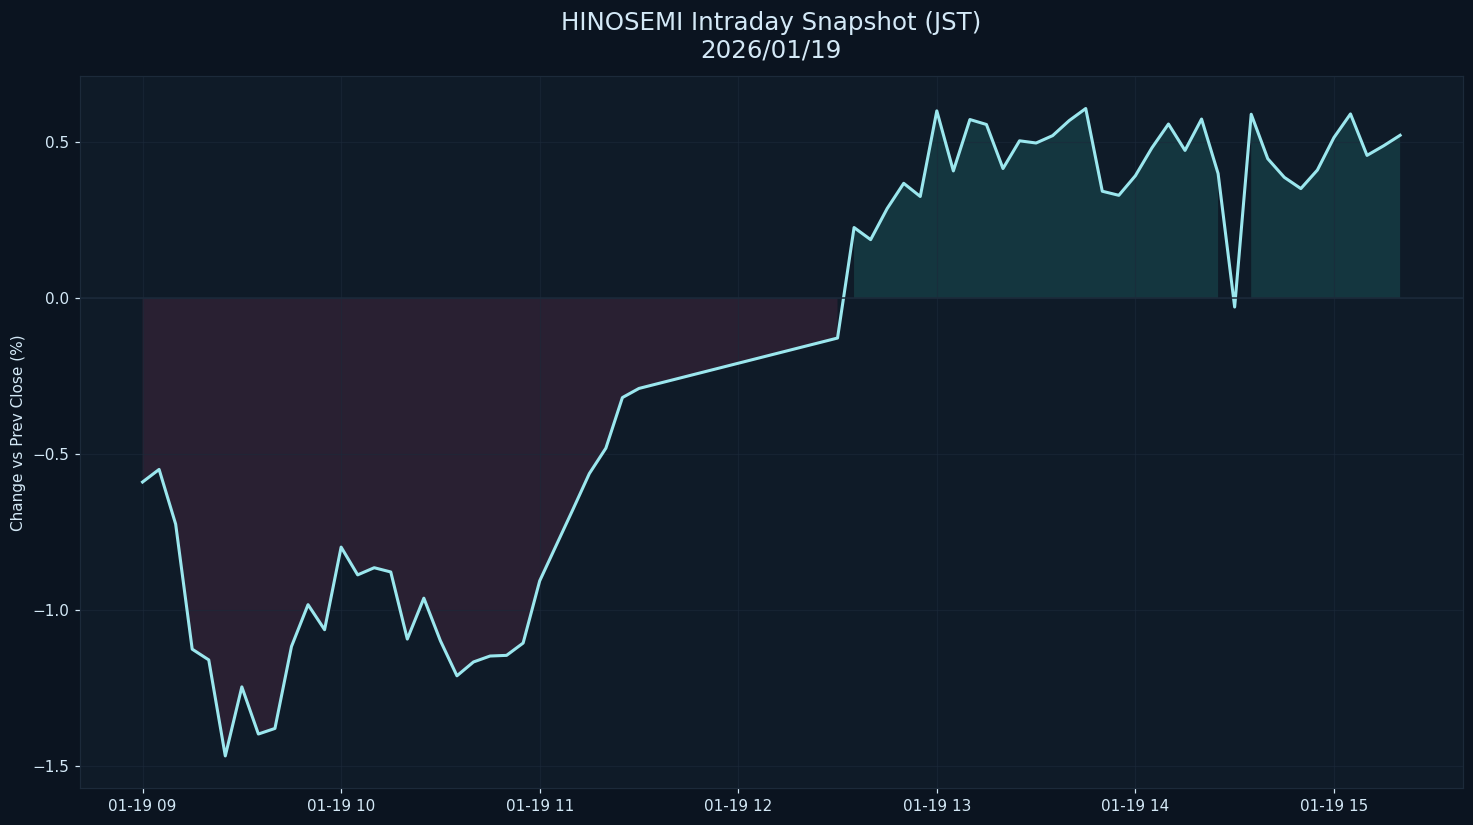

The table this chart was drawn from, first rows:
datetime_jst, pct
2026-01-19 09:00:00+09:00, -0.5896
2026-01-19 09:05:00+09:00, -0.5493
2026-01-19 09:10:00+09:00, -0.7246
2026-01-19 09:15:00+09:00, -1.126
2026-01-19 09:20:00+09:00, -1.16
2026-01-19 09:25:00+09:00, -1.468
2026-01-19 09:30:00+09:00, -1.247
2026-01-19 09:35:00+09:00, -1.398
2026-01-19 09:40:00+09:00, -1.38
2026-01-19 09:45:00+09:00, -1.117
2026-01-19 09:50:00+09:00, -0.9829
2026-01-19 09:55:00+09:00, -1.063
2026-01-19 10:00:00+09:00, -0.7984
2026-01-19 10:05:00+09:00, -0.8874
2026-01-19 10:10:00+09:00, -0.8645
2026-01-19 10:15:00+09:00, -0.8781
2026-01-19 10:20:00+09:00, -1.093
2026-01-19 10:25:00+09:00, -0.9622
2026-01-19 10:30:00+09:00, -1.099
2026-01-19 10:35:00+09:00, -1.211
2026-01-19 10:40:00+09:00, -1.167
2026-01-19 10:45:00+09:00, -1.148
2026-01-19 10:50:00+09:00, -1.145
2026-01-19 10:55:00+09:00, -1.106
2026-01-19 11:00:00+09:00, -0.9068
2026-01-19 11:05:00+09:00, -0.7926
2026-01-19 11:10:00+09:00, -0.6786
2026-01-19 11:15:00+09:00, -0.5627
2026-01-19 11:20:00+09:00, -0.4811
2026-01-19 11:25:00+09:00, -0.3188
2026-01-19 11:30:00+09:00, -0.2896
2026-01-19 12:30:00+09:00, -0.128
2026-01-19 12:35:00+09:00, 0.2263
2026-01-19 12:40:00+09:00, 0.1876
2026-01-19 12:45:00+09:00, 0.2873
2026-01-19 12:50:00+09:00, 0.3681
2026-01-19 12:55:00+09:00, 0.3259
2026-01-19 13:00:00+09:00, 0.6004
2026-01-19 13:05:00+09:00, 0.4079
2026-01-19 13:10:00+09:00, 0.5727
2026-01-19 13:15:00+09:00, 0.5567
2026-01-19 13:20:00+09:00, 0.4155
2026-01-19 13:25:00+09:00, 0.5044
2026-01-19 13:30:00+09:00, 0.4974
2026-01-19 13:35:00+09:00, 0.5211
2026-01-19 13:40:00+09:00, 0.5692
2026-01-19 13:45:00+09:00, 0.608
2026-01-19 13:50:00+09:00, 0.3428
2026-01-19 13:55:00+09:00, 0.3297
2026-01-19 14:00:00+09:00, 0.3924
2026-01-19 14:05:00+09:00, 0.4819
2026-01-19 14:10:00+09:00, 0.5583
2026-01-19 14:15:00+09:00, 0.4736
2026-01-19 14:20:00+09:00, 0.5741
2026-01-19 14:25:00+09:00, 0.3994
2026-01-19 14:30:00+09:00, -0.02857
2026-01-19 14:35:00+09:00, 0.5896
2026-01-19 14:40:00+09:00, 0.4471
2026-01-19 14:45:00+09:00, 0.3874
2026-01-19 14:50:00+09:00, 0.3512
... 6 more rows
